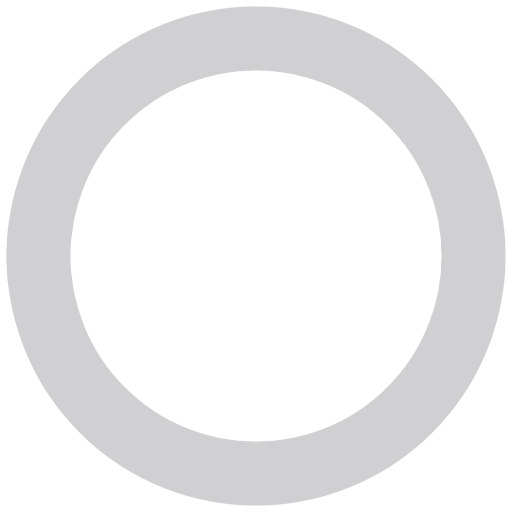
t = 0.00 s
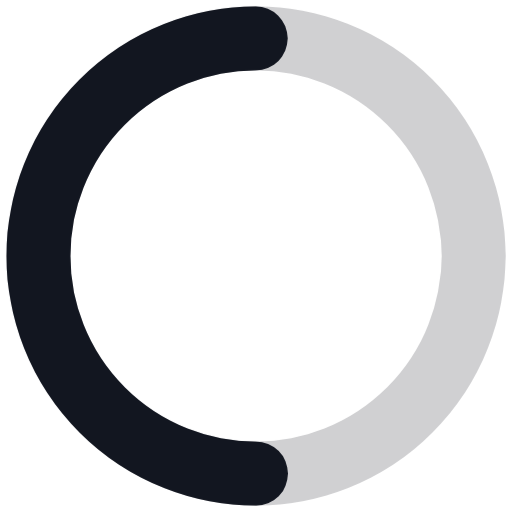
t = 0.75 s
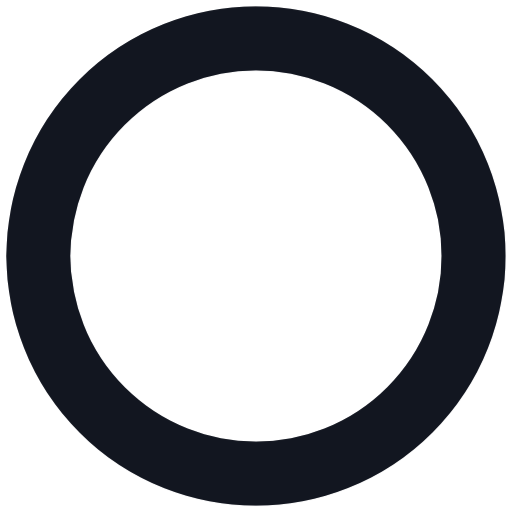
t = 1.50 s
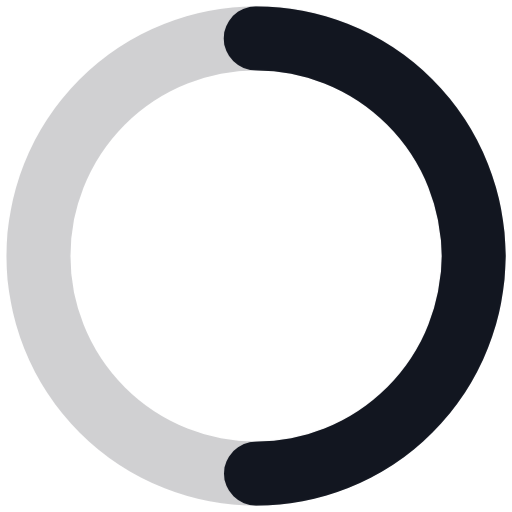
t = 2.25 s

The animated SVG that drew these frames (rendered in a browser with its animation timeline set to each time). Animation: 3 CSS @keyframes rules; one cycle of 3.00 s, repeats indefinitely.

<?xml version="1.0" encoding="utf-8"?><svg id="eTRjWHx8psJ1" xmlns="http://www.w3.org/2000/svg" xmlns:xlink="http://www.w3.org/1999/xlink" viewBox="0 0 600 600" shape-rendering="geometricPrecision" text-rendering="geometricPrecision" width="600" height="600"><style><![CDATA[#eTRjWHx8psJ3_tr {animation: eTRjWHx8psJ3_tr__tr 3000ms linear infinite normal forwards}@keyframes eTRjWHx8psJ3_tr__tr { 0% {transform: translate(300px,300px) rotate(90deg)} 100% {transform: translate(300px,300px) rotate(810deg)}} #eTRjWHx8psJ4_tr {animation: eTRjWHx8psJ4_tr__tr 3000ms linear infinite normal forwards}@keyframes eTRjWHx8psJ4_tr__tr { 0% {transform: translate(300px,300px) rotate(90deg)} 100% {transform: translate(300px,300px) rotate(810deg)}} #eTRjWHx8psJ4 {animation: eTRjWHx8psJ4_s_do 3000ms linear infinite normal forwards}@keyframes eTRjWHx8psJ4_s_do { 0% {stroke-dashoffset: 1602.210000} 100% {stroke-dashoffset: 4806.630000}}]]></style><g id="eTRjWHx8psJ2"><g id="eTRjWHx8psJ3_tr" transform="translate(300,300) rotate(90)"><ellipse id="eTRjWHx8psJ3" rx="255" ry="255" transform="scale(-1,1) translate(0,0)" fill="none" stroke="rgb(18,22,32)" stroke-width="75" stroke-opacity="0.2" stroke-linecap="round"/></g><g id="eTRjWHx8psJ4_tr" transform="translate(300,300) rotate(90)"><ellipse id="eTRjWHx8psJ4" rx="255" ry="255" transform="scale(-1,1) translate(0,0)" fill="none" stroke="rgb(18,22,32)" stroke-width="75" stroke-linecap="round" stroke-dashoffset="1602.210000" stroke-dasharray="1602.210000"/></g></g></svg>